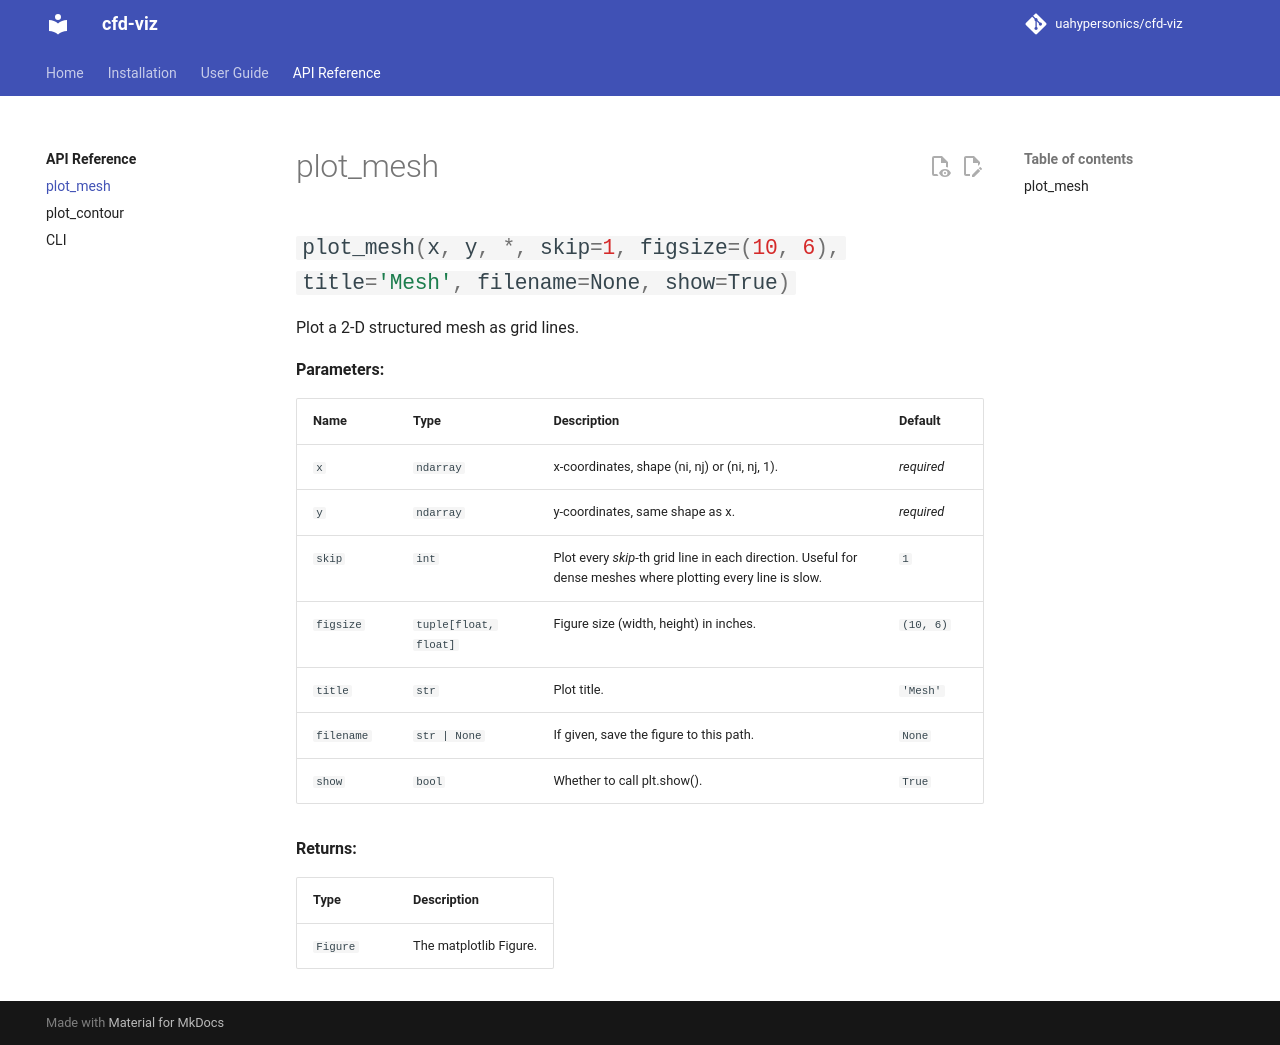

repository: uahypersonics/cfd-viz · page: api/mesh/index.html · generator: mkdocs

# plot_mesh

::: cfd_viz.mesh.plot_mesh
